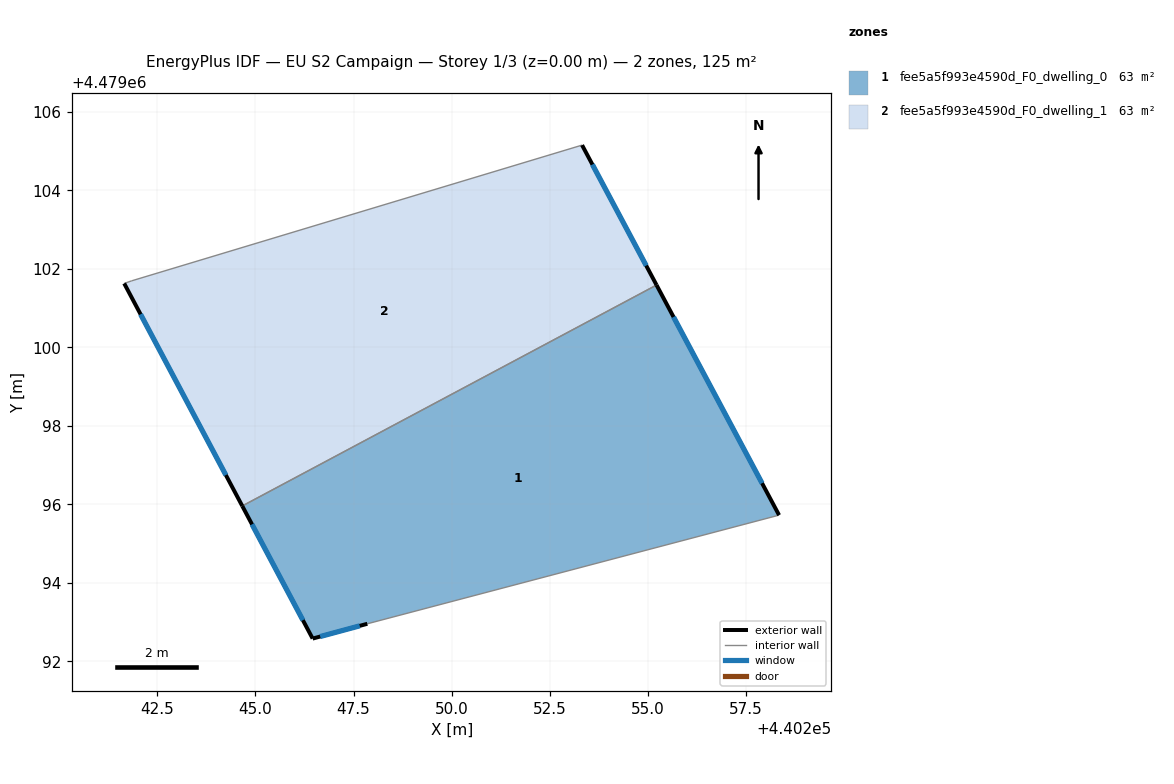
=== STOREY PLAN SPEC (per zone: floor XY polygon, exterior-wall plan segments, windows/doors) ===
zone 1: fee5a5f993e4590d_F0_dwelling_0  (62.6 m²)
  floor: (440258.35, 4479095.72) (440255.22, 4479101.59) (440244.66, 4479095.96) (440246.46, 4479092.58) (440247.85, 4479092.96)
  exterior wall: (440247.85, 4479092.96) – (440246.46, 4479092.58)  [1.4 m]
    window: (440247.66, 4479092.90) – (440246.65, 4479092.63)  [2.3 m²]
  exterior wall: (440246.46, 4479092.58) – (440244.66, 4479095.96)  [3.8 m]
    window: (440246.21, 4479093.05) – (440244.91, 4479095.49)  [6.0 m²]
  exterior wall: (440255.22, 4479101.59) – (440258.35, 4479095.72)  [6.6 m]
    window: (440255.66, 4479100.78) – (440257.91, 4479096.54)  [10.4 m²]
  interior walls: 2
zone 2: fee5a5f993e4590d_F0_dwelling_1  (62.6 m²)
  floor: (440255.22, 4479101.59) (440253.33, 4479105.16) (440241.84, 4479101.70) (440241.66, 4479101.63) (440244.66, 4479095.96)
  exterior wall: (440244.66, 4479095.96) – (440241.66, 4479101.63)  [6.4 m]
    window: (440244.25, 4479096.75) – (440242.07, 4479100.84)  [10.1 m²]
  exterior wall: (440253.33, 4479105.16) – (440255.22, 4479101.59)  [4.0 m]
    window: (440253.59, 4479104.66) – (440254.96, 4479102.08)  [6.3 m²]
  interior walls: 3

=== DERIVED (storey summary) ===
Building: EU S2 Campaign
Storey: 1 of 3  (floor level z = 0.00 m)
Storey gross floor area: 125.2 m²
Zones on this storey: 2
  - fee5a5f993e4590d_F0_dwelling_0: floor 62.6 m²; exterior wall 11.9 m (35.7 m²); 3 window(s) 18.7 m²; WWR 52.2%
  - fee5a5f993e4590d_F0_dwelling_1: floor 62.6 m²; exterior wall 10.5 m (31.4 m²); 2 window(s) 16.4 m²; WWR 52.2%
Zone adjacency (shared interzone walls):
  - fee5a5f993e4590d_F0_dwelling_0 ↔ fee5a5f993e4590d_F0_dwelling_1